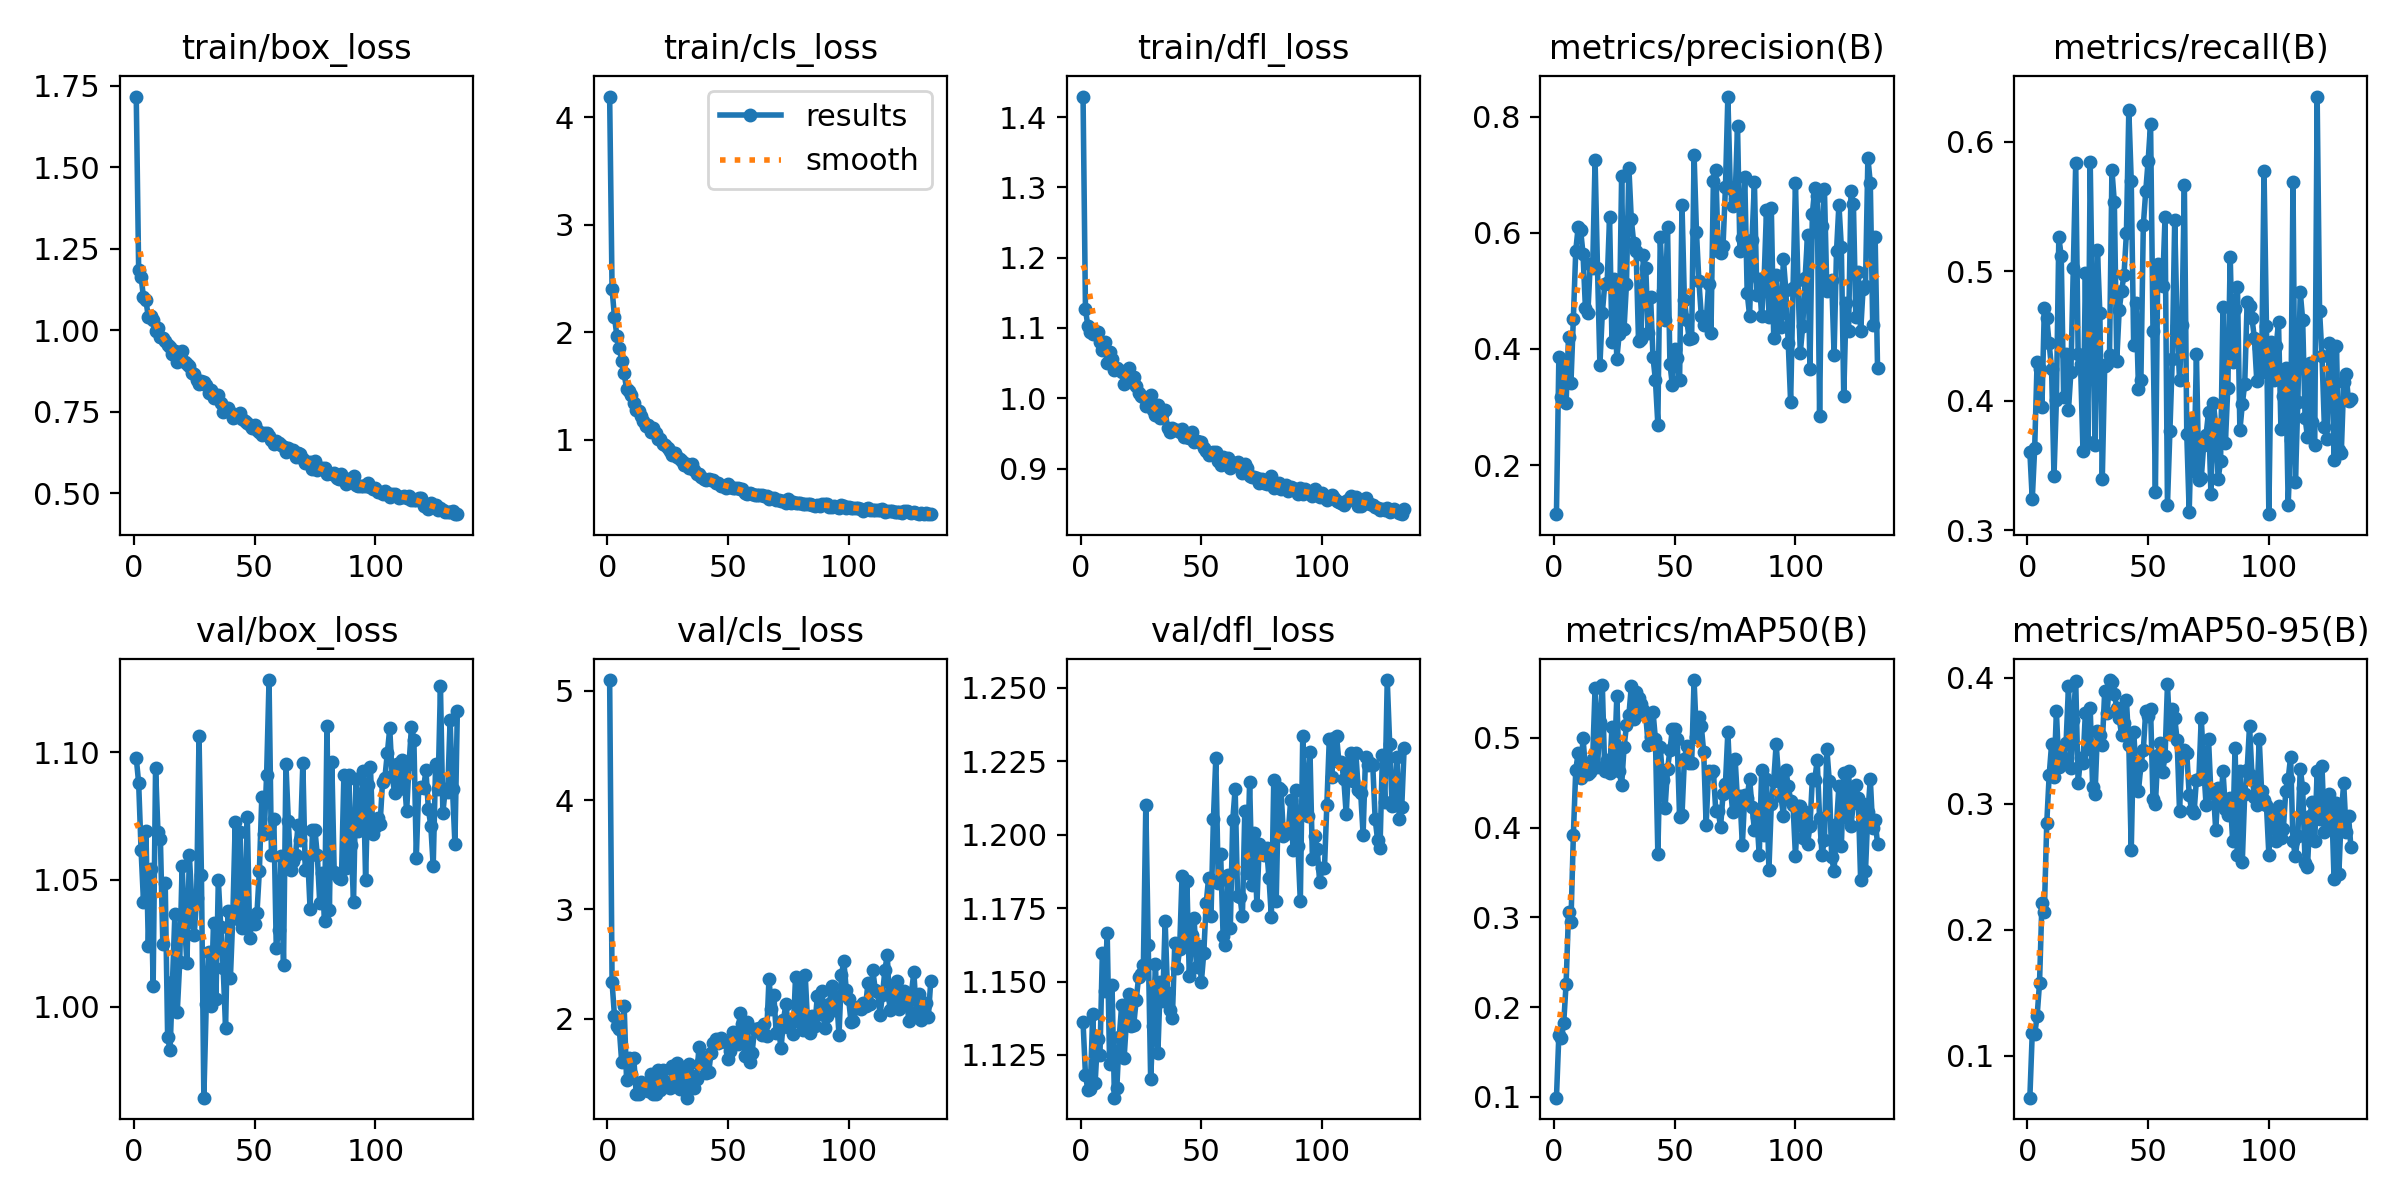

Data behind this chart, as committed beside it:
epoch, time, train/box_loss, train/cls_loss, train/dfl_loss, metrics/precision(B), metrics/recall(B), metrics/mAP50(B), metrics/mAP50-95(B), val/box_loss, val/cls_loss, val/dfl_loss, lr/pg0, lr/pg1, lr/pg2
1, 84.44, 1.716, 4.192, 1.429, 0.1155, 0.3609, 0.09911, 0.06666, 1.098, 5.099, 1.136, 9.04603e-05, 9.04603e-05, 9.04603e-05
2, 159.9, 1.185, 2.4, 1.127, 0.3863, 0.324, 0.1691, 0.1181, 1.088, 2.333, 1.118, 0.0001828, 0.0001828, 0.0001828
3, 243, 1.164, 2.14, 1.103, 0.3176, 0.3635, 0.1653, 0.1171, 1.062, 2.022, 1.113, 0.0002747, 0.0002747, 0.0002747
4, 312.8, 1.101, 1.963, 1.094, 0.3722, 0.4298, 0.182, 0.1312, 1.041, 1.929, 1.113, 0.0002763, 0.0002763, 0.0002763
5, 389.8, 1.092, 1.852, 1.091, 0.307, 0.4244, 0.2261, 0.1574, 1.069, 1.905, 1.139, 0.0002758, 0.0002758, 0.0002758
6, 470.8, 1.04, 1.732, 1.096, 0.4211, 0.395, 0.3055, 0.2208, 1.024, 1.598, 1.115, 0.0002752, 0.0002752, 0.0002752
7, 547.5, 1.043, 1.615, 1.094, 0.3407, 0.4713, 0.2944, 0.2141, 1.054, 2.119, 1.13, 0.0002747, 0.0002747, 0.0002747
8, 615.6, 1.032, 1.475, 1.081, 0.4521, 0.4636, 0.3912, 0.2845, 1.008, 1.441, 1.125, 0.0002741, 0.0002741, 0.0002741
9, 688, 0.9983, 1.449, 1.069, 0.5695, 0.4445, 0.4642, 0.3225, 1.094, 1.641, 1.16, 0.0002736, 0.0002736, 0.0002736
10, 762.2, 1.007, 1.41, 1.08, 0.6102, 0.4247, 0.483, 0.3472, 1.069, 1.491, 1.147, 0.000273, 0.000273, 0.000273
11, 835.4, 0.9782, 1.342, 1.05, 0.6054, 0.3419, 0.4548, 0.3216, 1.066, 1.636, 1.167, 0.0002725, 0.0002725, 0.0002725
12, 903.3, 0.9747, 1.275, 1.066, 0.5643, 0.4007, 0.4999, 0.3734, 1.025, 1.311, 1.122, 0.0002719, 0.0002719, 0.0002719
13, 977.7, 0.9686, 1.265, 1.056, 0.4708, 0.5261, 0.4657, 0.3293, 1.049, 1.313, 1.149, 0.0002714, 0.0002714, 0.0002714
14, 1046, 0.9559, 1.219, 1.041, 0.4612, 0.5118, 0.4601, 0.3378, 0.988, 1.42, 1.11, 0.0002708, 0.0002708, 0.0002708
15, 1112, 0.949, 1.171, 1.044, 0.5464, 0.4028, 0.4618, 0.3367, 0.9829, 1.367, 1.114, 0.0002703, 0.0002703, 0.0002703
16, 1179, 0.9264, 1.127, 1.041, 0.5386, 0.4358, 0.4765, 0.348, 1.01, 1.372, 1.131, 0.0002697, 0.0002697, 0.0002697
17, 1247, 0.9368, 1.135, 1.037, 0.7253, 0.393, 0.5556, 0.3937, 1.036, 1.333, 1.142, 0.0002692, 0.0002692, 0.0002692
18, 1322, 0.9038, 1.075, 1.02, 0.5392, 0.422, 0.4675, 0.3283, 0.9981, 1.49, 1.124, 0.0002686, 0.0002686, 0.0002686
19, 1389, 0.9211, 1.107, 1.039, 0.3727, 0.5023, 0.5172, 0.3667, 1.017, 1.307, 1.137, 0.0002681, 0.0002681, 0.0002681
20, 1457, 0.9373, 1.063, 1.044, 0.4619, 0.5833, 0.559, 0.3975, 1.055, 1.31, 1.146, 0.0002675, 0.0002675, 0.0002675
21, 1533, 0.904, 1.005, 1.023, 0.5112, 0.4365, 0.4629, 0.3164, 1.033, 1.529, 1.135, 0.000267, 0.000267, 0.000267
22, 1602, 0.8951, 1.002, 1.03, 0.5137, 0.4284, 0.4756, 0.3363, 1.017, 1.343, 1.135, 0.0002664, 0.0002664, 0.0002664
23, 1672, 0.8896, 0.9572, 1.018, 0.6265, 0.3615, 0.4603, 0.3326, 1.06, 1.525, 1.144, 0.0002659, 0.0002659, 0.0002659
24, 1742, 0.8678, 0.95, 1.008, 0.4127, 0.4984, 0.5121, 0.3722, 1.041, 1.419, 1.151, 0.0002653, 0.0002653, 0.0002653
25, 1810, 0.8645, 0.9258, 1.003, 0.5201, 0.3679, 0.4708, 0.3434, 1.028, 1.417, 1.153, 0.0002648, 0.0002648, 0.0002648
26, 1879, 0.8485, 0.8948, 1.002, 0.3828, 0.5846, 0.546, 0.3761, 1.043, 1.364, 1.156, 0.0002642, 0.0002642, 0.0002642
27, 1946, 0.8365, 0.8579, 0.989, 0.4263, 0.4586, 0.4629, 0.3134, 1.106, 1.561, 1.21, 0.0002637, 0.0002637, 0.0002637
28, 2017, 0.8454, 0.8711, 0.9905, 0.6982, 0.3661, 0.4471, 0.3078, 1.052, 1.447, 1.162, 0.0002631, 0.0002631, 0.0002631
29, 2085, 0.8412, 0.8396, 1.004, 0.435, 0.5162, 0.4893, 0.3575, 0.9642, 1.589, 1.117, 0.0002626, 0.0002626, 0.0002626
30, 2155, 0.8323, 0.8193, 0.9836, 0.5119, 0.4674, 0.5136, 0.3546, 1.001, 1.351, 1.135, 0.000262, 0.000262, 0.000262
31, 2224, 0.8071, 0.8, 0.9768, 0.7124, 0.3394, 0.5249, 0.3466, 1.022, 1.538, 1.156, 0.0002615, 0.0002615, 0.0002615
32, 2292, 0.8177, 0.7617, 0.9897, 0.6235, 0.4272, 0.5572, 0.3894, 1, 1.524, 1.126, 0.0002609, 0.0002609, 0.0002609
33, 2362, 0.7929, 0.7738, 0.9716, 0.5829, 0.4287, 0.5208, 0.3717, 1.033, 1.275, 1.15, 0.0002604, 0.0002604, 0.0002604
34, 2432, 0.8012, 0.7324, 0.9802, 0.5684, 0.4354, 0.5514, 0.3982, 1.003, 1.587, 1.143, 0.0002598, 0.0002598, 0.0002598
35, 2509, 0.8017, 0.7694, 0.983, 0.4134, 0.5779, 0.5442, 0.3964, 1.05, 1.472, 1.171, 0.0002593, 0.0002593, 0.0002593
36, 2580, 0.7783, 0.716, 0.957, 0.417, 0.5531, 0.5376, 0.3868, 1.032, 1.36, 1.146, 0.0002587, 0.0002587, 0.0002587
37, 2649, 0.7503, 0.6821, 0.9516, 0.5618, 0.431, 0.5313, 0.3763, 1.015, 1.442, 1.14, 0.0002582, 0.0002582, 0.0002582
38, 2717, 0.7629, 0.6765, 0.9578, 0.5394, 0.4697, 0.5243, 0.3679, 0.9915, 1.739, 1.138, 0.0002576, 0.0002576, 0.0002576
39, 2787, 0.7614, 0.6531, 0.9549, 0.4271, 0.4849, 0.4919, 0.3548, 1.038, 1.603, 1.163, 0.0002571, 0.0002571, 0.0002571
40, 2855, 0.7509, 0.6333, 0.9546, 0.4895, 0.4971, 0.5011, 0.3641, 1.011, 1.641, 1.155, 0.0002565, 0.0002565, 0.0002565
41, 2924, 0.7304, 0.6263, 0.952, 0.3856, 0.5293, 0.529, 0.3825, 1.036, 1.506, 1.161, 0.000256, 0.000256, 0.000256
42, 2991, 0.7355, 0.6331, 0.9564, 0.3463, 0.6242, 0.4984, 0.3466, 1.073, 1.506, 1.186, 0.0002554, 0.0002554, 0.0002554
43, 3059, 0.7408, 0.6251, 0.9448, 0.2697, 0.5695, 0.371, 0.263, 1.034, 1.683, 1.163, 0.0002549, 0.0002549, 0.0002549
44, 3129, 0.7469, 0.6276, 0.9452, 0.5932, 0.4432, 0.4893, 0.3572, 1.069, 1.777, 1.184, 0.0002543, 0.0002543, 0.0002543
45, 3197, 0.7278, 0.597, 0.9439, 0.4991, 0.4751, 0.4531, 0.3268, 1.031, 1.815, 1.152, 0.0002538, 0.0002538, 0.0002538
46, 3266, 0.7211, 0.5948, 0.9527, 0.4505, 0.4092, 0.422, 0.3103, 1.035, 1.772, 1.166, 0.0002532, 0.0002532, 0.0002532
47, 3334, 0.7151, 0.5696, 0.9376, 0.6101, 0.4161, 0.4647, 0.3308, 1.075, 1.826, 1.172, 0.0002527, 0.0002527, 0.0002527
48, 3402, 0.7101, 0.5669, 0.9393, 0.3748, 0.5354, 0.4862, 0.3427, 1.027, 1.791, 1.155, 0.0002521, 0.0002521, 0.0002521
49, 3471, 0.6995, 0.5481, 0.938, 0.3381, 0.5617, 0.5092, 0.3739, 1.034, 1.788, 1.162, 0.0002516, 0.0002516, 0.0002516
50, 3538, 0.711, 0.5845, 0.9377, 0.4006, 0.5853, 0.5101, 0.3699, 1.032, 1.627, 1.15, 0.000251, 0.000251, 0.000251
51, 3608, 0.6944, 0.5571, 0.9291, 0.384, 0.6138, 0.4983, 0.3755, 1.037, 1.705, 1.16, 0.0002505, 0.0002505, 0.0002505
52, 3676, 0.6871, 0.5521, 0.9246, 0.3458, 0.4542, 0.4117, 0.3039, 1.054, 1.874, 1.177, 0.0002499, 0.0002499, 0.0002499
53, 3745, 0.6784, 0.5495, 0.9191, 0.6479, 0.3299, 0.4135, 0.2997, 1.082, 1.865, 1.185, 0.0002494, 0.0002494, 0.0002494
54, 3811, 0.684, 0.5449, 0.9216, 0.4838, 0.5052, 0.4762, 0.3384, 1.068, 1.764, 1.172, 0.0002488, 0.0002488, 0.0002488
55, 3879, 0.6842, 0.5435, 0.9239, 0.4492, 0.5027, 0.4908, 0.3481, 1.091, 2.052, 1.205, 0.0002483, 0.0002483, 0.0002483
56, 3947, 0.6752, 0.5366, 0.923, 0.4164, 0.4888, 0.4724, 0.3253, 1.128, 1.952, 1.226, 0.0002477, 0.0002477, 0.0002477
57, 4013, 0.6646, 0.5038, 0.911, 0.4184, 0.5418, 0.4718, 0.3377, 1.059, 1.66, 1.184, 0.0002472, 0.0002472, 0.0002472
58, 4081, 0.6498, 0.4972, 0.9056, 0.735, 0.32, 0.5642, 0.3949, 1.074, 1.969, 1.193, 0.0002466, 0.0002466, 0.0002466
59, 4148, 0.6604, 0.503, 0.9164, 0.6014, 0.3766, 0.5009, 0.355, 1.023, 1.604, 1.166, 0.0002461, 0.0002461, 0.0002461
60, 4216, 0.6556, 0.492, 0.9091, 0.5165, 0.4323, 0.5229, 0.3749, 1.03, 1.686, 1.162, 0.0002455, 0.0002455, 0.0002455
... 74 more rows
